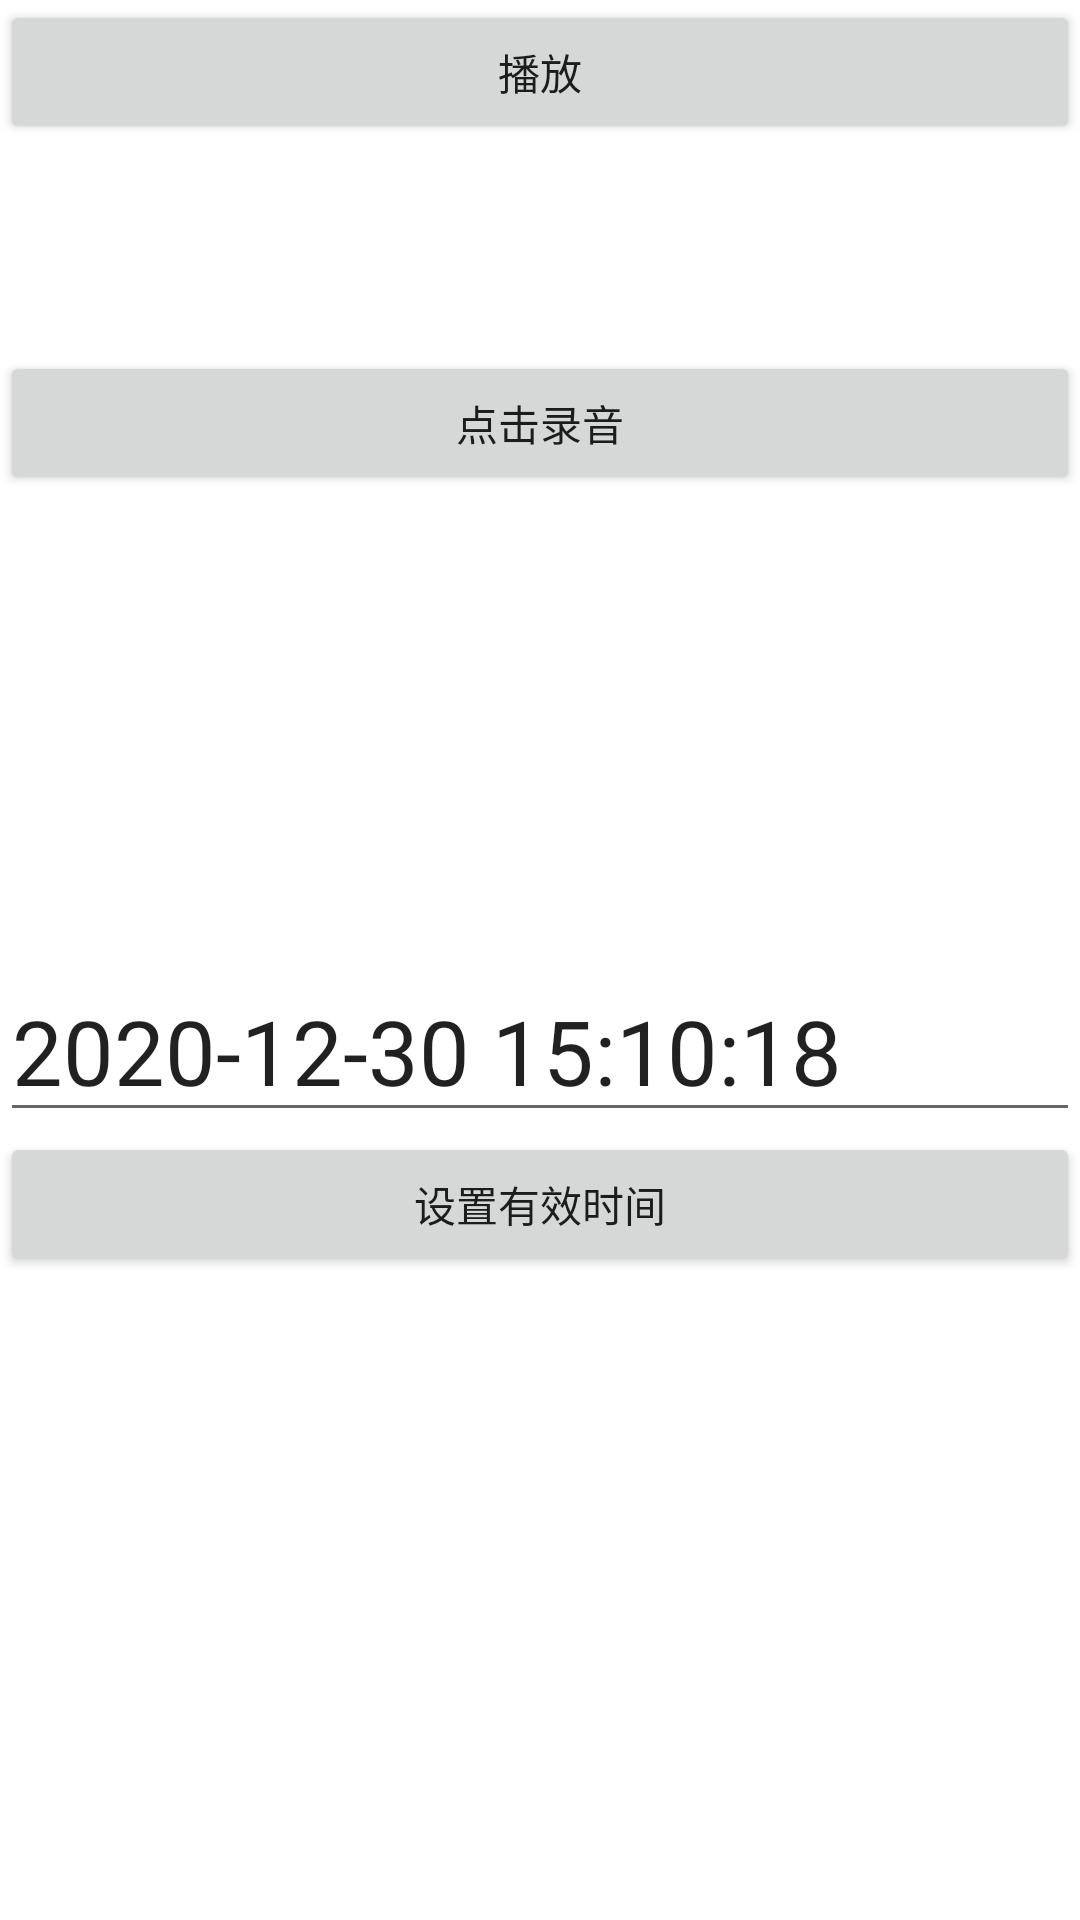

Here is an Android app screen rendered from its layout file. Give the layout XML and the strings, colors and styles it references.
<!-- AndroidManifest.xml: application theme Theme.Reoder -->
<!-- res/layout/activity_stream.xml -->
<?xml version="1.0" encoding="utf-8"?>
<LinearLayout xmlns:android="http://schemas.android.com/apk/res/android"
    android:layout_width="match_parent"
    android:layout_height="match_parent"
    android:orientation="vertical"
    >
    <ScrollView
        android:layout_width="match_parent"
        android:layout_height="300dp">

    <LinearLayout
        android:layout_width="match_parent"
        android:layout_height="0dp"
        android:layout_weight="4"
        android:orientation="vertical">
        <Button
            android:id="@+id/button4"
            android:layout_width="match_parent"
            android:layout_height="wrap_content"
            android:onClick="streamPlay"
            android:text="播放" />

        <TextView
            android:id="@+id/textViewStream"
            android:layout_width="match_parent"
            android:layout_height="wrap_content"
            android:text="" />

        <Button
            android:id="@+id/buttonStream"
            android:layout_width="match_parent"
            android:layout_height="wrap_content"
            android:layout_marginTop="50dp"
            android:onClick="start"
            android:text="点击录音" />
    </LinearLayout>

    </ScrollView>
    <LinearLayout
        android:layout_width="match_parent"
        android:layout_height="0dp"
        android:layout_weight="1"
        android:layout_marginTop="20dp"
        android:orientation="vertical">
        <EditText
            android:id="@+id/edtime"
            android:text="2020-12-30 15:10:18"
            android:textSize="30sp"
            android:layout_width="match_parent"
            android:layout_height="wrap_content"
            />
        <Button
            android:id="@+id/btsettime"
            android:layout_width="match_parent"
            android:layout_height="wrap_content"
            android:onClick="settime"
            android:text="设置有效时间" />
        <TextView
            android:id="@+id/texttime"
            android:layout_width="match_parent"
            android:layout_height="wrap_content"
            android:text="" />
        <TextView
            android:id="@+id/textpath"
            android:layout_width="match_parent"
            android:layout_height="wrap_content"
            android:text="" />
    </LinearLayout>

</LinearLayout>
<!-- resources referenced by this layout -->
<resources>
  <style name="Theme.Reoder" parent="Theme.MaterialComponents.DayNight.DarkActionBar">
          
          <item name="colorPrimary">@color/purple_500</item>
          <item name="colorPrimaryVariant">@color/purple_700</item>
          <item name="colorOnPrimary">@color/white</item>
          
          <item name="colorSecondary">@color/teal_200</item>
          <item name="colorSecondaryVariant">@color/teal_700</item>
          <item name="colorOnSecondary">@color/black</item>
          
          <item name="android:statusBarColor" tools:targetApi="l">?attr/colorPrimaryVariant</item>
          
      </style>
  <!-- not gathered from this repository: default colours our renderer supplied (Android Studio template values) -->
  <color name="purple_500">#FF6200EE</color>
  <color name="purple_700">#FF3700B3</color>
  <color name="teal_200">#FF03DAC5</color>
  <color name="teal_700">#FF018786</color>
  <color name="black">#FF000000</color>
  <color name="white">#FFFFFFFF</color>
</resources>
